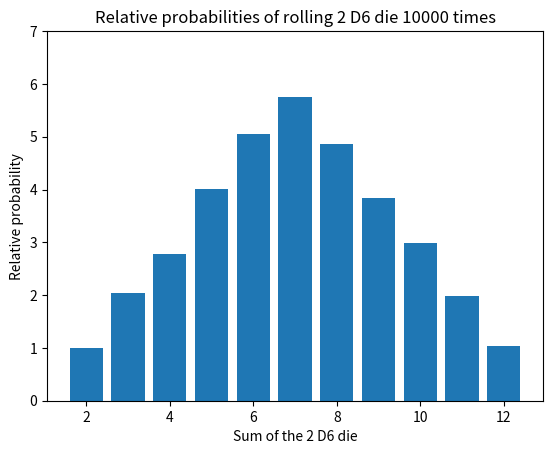

Reproduce this figure in Python.
# -*- coding: utf-8 -*-
"""
Created on Thu Jan 25 21:24:50 2024

[redacted]
"""

import numpy as np
import matplotlib.pyplot as plt

tries = 10000
d1 = 0
d2 = 0
nums = [2,3,4,5,6,7,8,9,10,11,12]
cts = np.zeros(11)

for i in range(0,tries):
    d1 = np.random.randint(1,7)
    d2 = np.random.randint(1,7)
    sumd = d1+d2
    if sumd == 2:
        cts[0]+=1
    if sumd == 3:
        cts[1]+=1
    if sumd == 4:
        cts[2]+=1
    if sumd == 5:
        cts[3]+=1
    if sumd == 6:
        cts[4]+=1
    if sumd == 7:
        cts[5]+=1
    if sumd == 8:
        cts[6]+=1
    if sumd == 9:
        cts[7]+=1
    if sumd == 10:
        cts[8]+=1
    if sumd == 11:
        cts[9]+=1
    if sumd == 12:
        cts[10]+=1
        
norm = max(cts)
for i in range(0,len(cts)):
    cts[i]/=norm
norm2 = min(cts)
for i in range(0,len(cts)):
    cts[i]/=norm2

plt.bar(nums, cts)
plt.title(f"Relative probabilities of rolling 2 D6 die {tries} times")
plt.ylabel("Relative probability")
plt.xlabel("Sum of the 2 D6 die")
plt.ylim(0,7)
plt.show()

#%% Hey, see you're here from the homework. Code for stddev is below

def x_squared(vals, probs, total):
    summation=0
    for i in range(0,len(vals)):
        summation+=vals[i]**2*probs[i]
    return(summation/total)

def x(vals, probs, total):
    summation=0
    for i in range(0,len(vals)):
        summation+=vals[i]*probs[i]
    return(summation/total)

def sigma(val1, val2):
    return np.sqrt(val1-(val2**2))

vals = [2,3,4,5,6,7,8,9,10,11,12]
exp = [1,2,1,2,8,6,4,2,1,1,2]
expct = 30
ideal = [1,2,3,4,5,6,5,4,3,2,1]
idealct = 36
sume=0

# <x> for experimental values
expect_experiment = x(vals, exp, expct)
print(f"Expectation value for experimental data: {expect_experiment}")

# <x> for ideal values
expect_ideal = x(vals, ideal, idealct)
print(f"Expectation value for ideal data: {expect_ideal}")

# <x^2> for experimental 
expect_experiment2 = x_squared(vals, exp, expct)

# <x^2> for ideal 
expect_ideal2 = x_squared(vals, ideal, idealct)

# Finally we can calculate our sigmas

sigma_i = sigma(expect_ideal2, expect_ideal)
print(f"Standard Deviation for ideal distribution is {sigma_i}")
sigma_e = sigma(expect_experiment2, expect_experiment)
print(f"Standard Deviation for experimental distribution is {sigma_e}")

    